Run: headless pygame with SDL's dummy video driver; simulated clock (each Clock.tick advances the game by its frame time, no real sleeping); random seed 0; keys injected as events and as key.get_pressed() state; no mouse input.
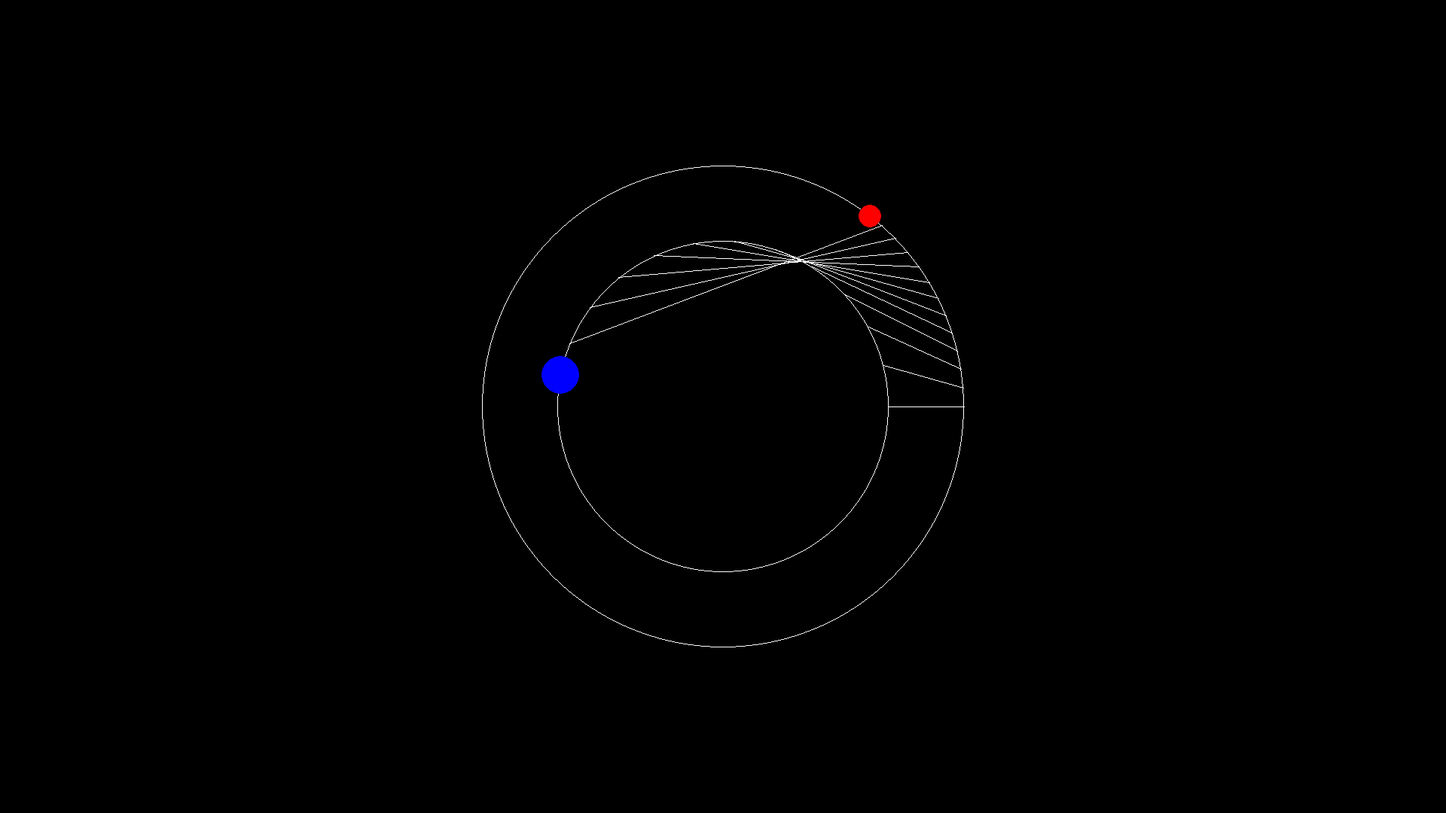
Frame 1 of 4 · flips 1–60 · no input
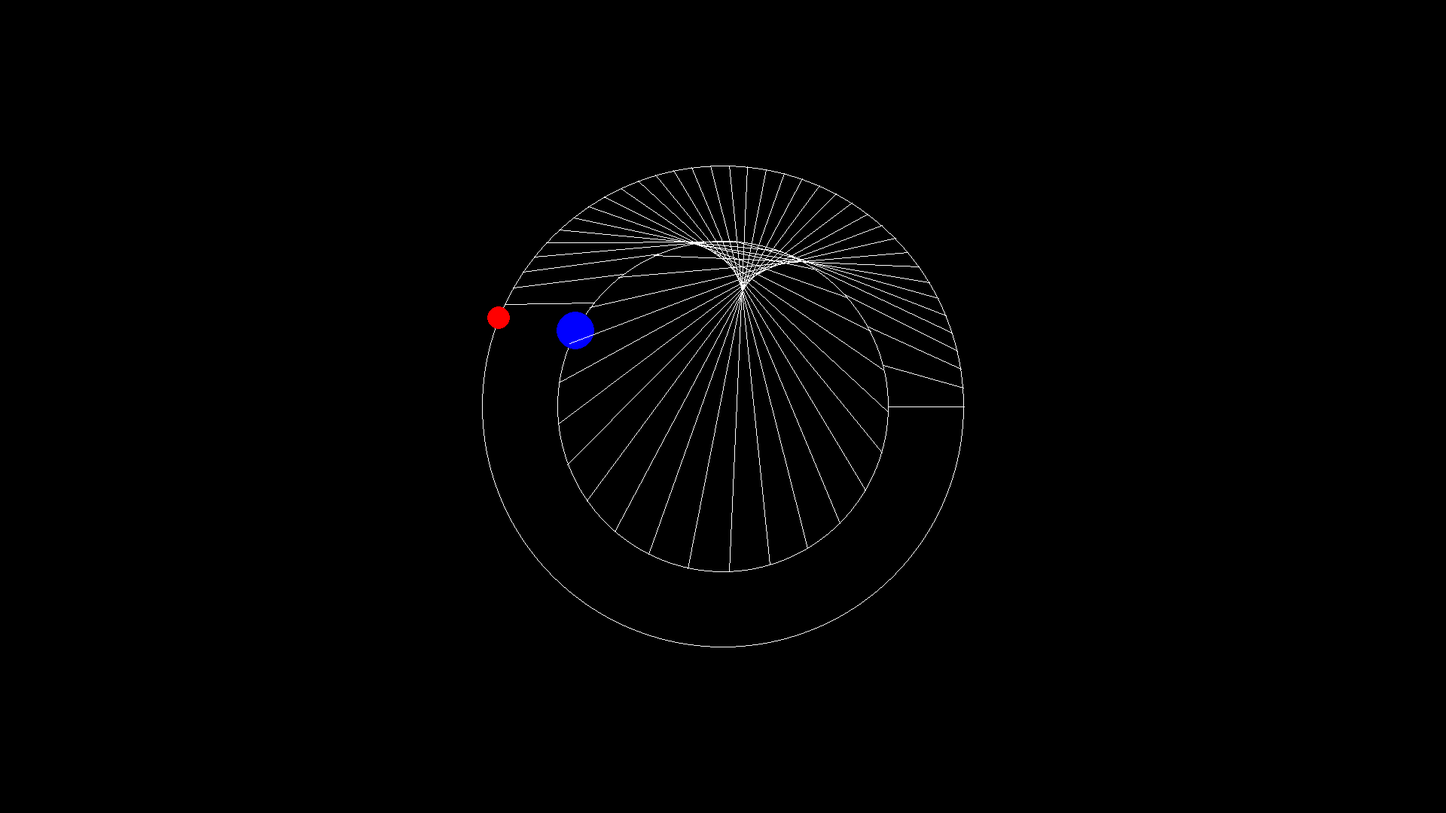
Frame 2 of 4 · flips 61–180 · tapped SPACE, RETURN · held RIGHT (→), D
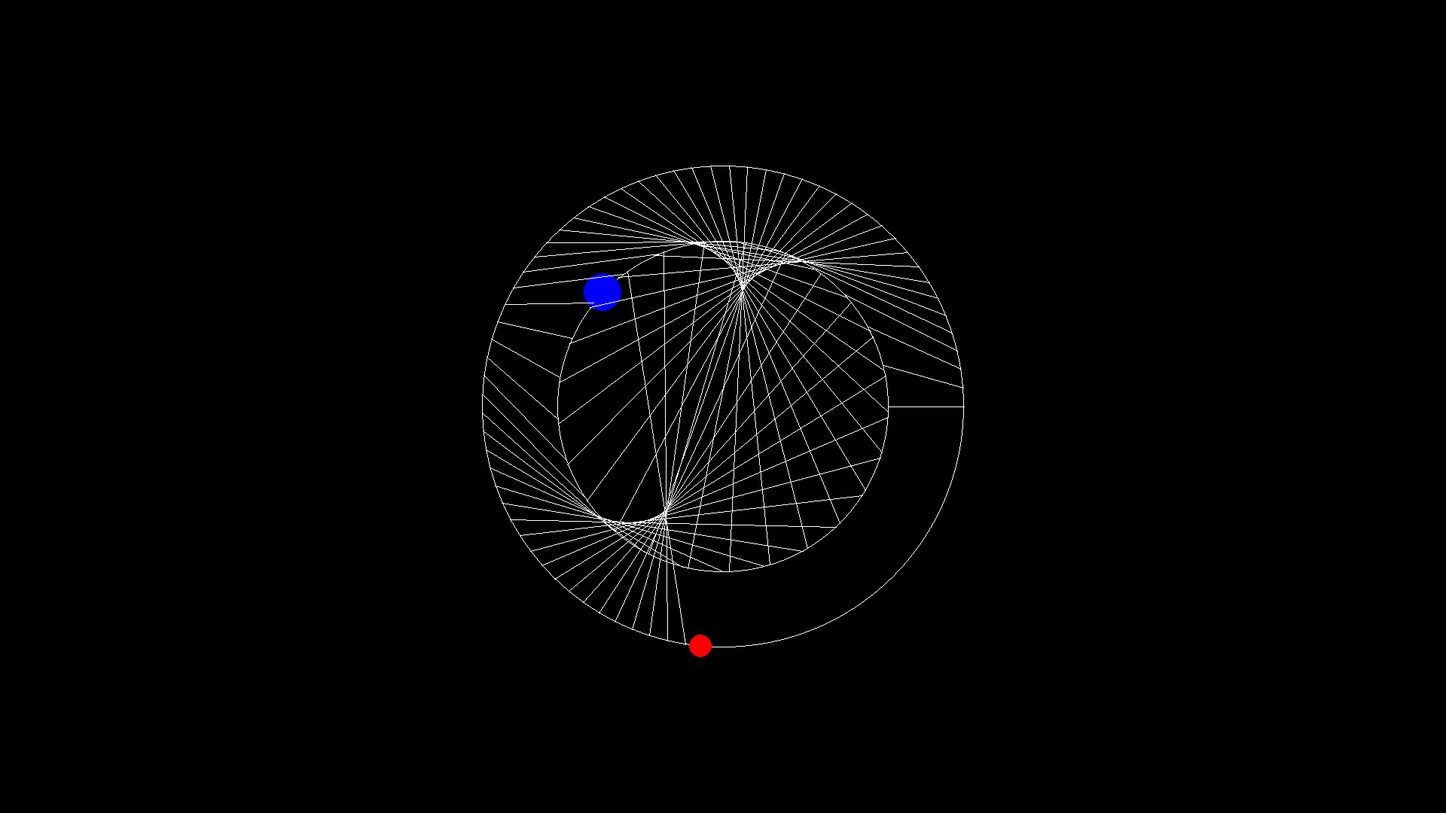
Frame 3 of 4 · flips 181–300 · held DOWN (↓), S
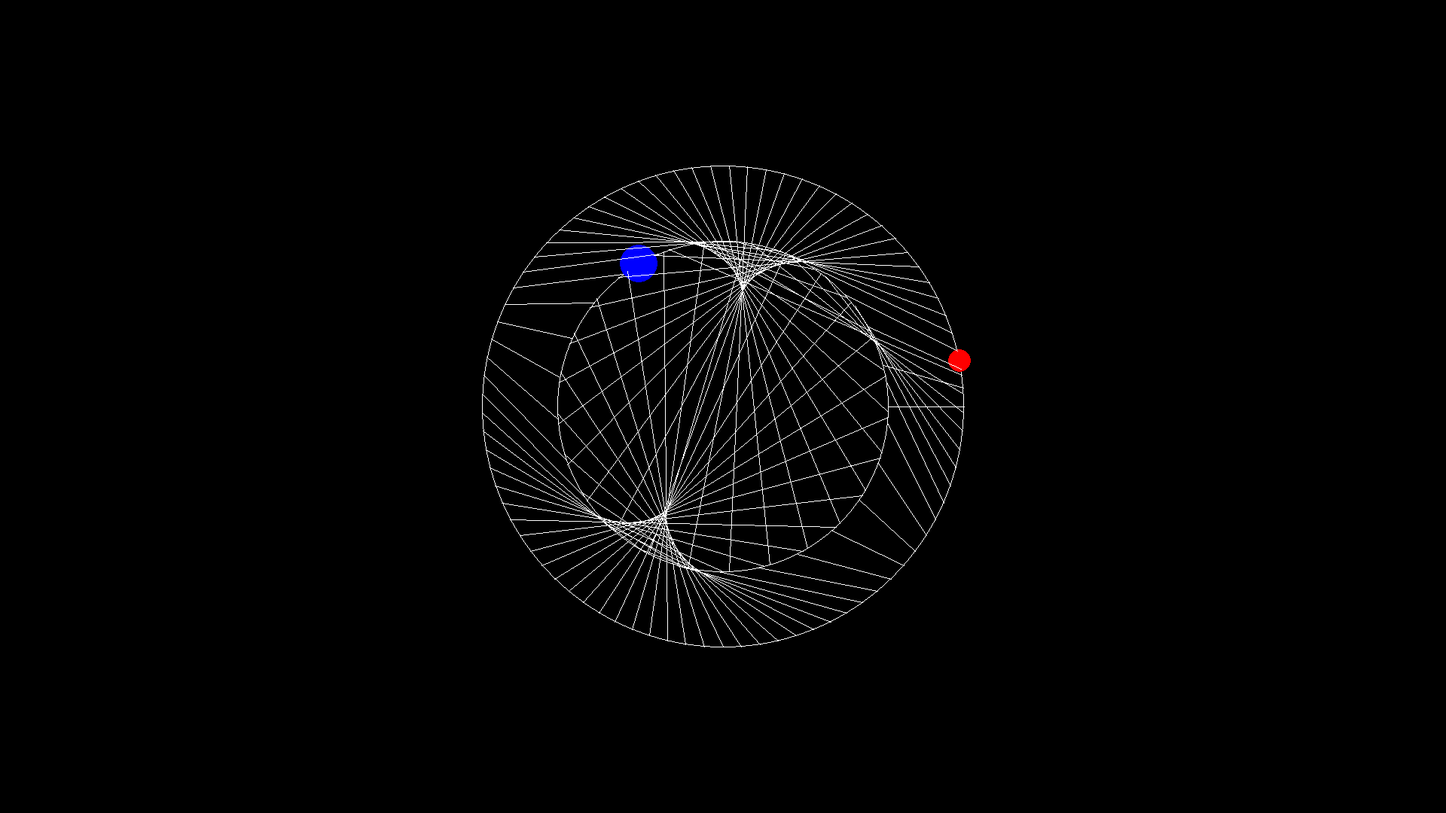
Frame 4 of 4 · flips 301–420 · held LEFT (←), A, UP (↑), W

The pygame program that drew these frames:

import pygame
import math
import sys

# Initialize pygame
pygame.init()

# Constants
WIDTH, HEIGHT = 1920, 1080
XC, YC = WIDTH // 2, HEIGHT // 2
SUN_RADIUS = 50
EARTH_RADIUS = 25
EARTH_ORBIT_RADIUS = 220
MARS_RADIUS = 15
MARS_ORBIT_RADIUS = 320
EARTH_SPEED = 1
MARS_SPEED = 1 / (1 + math.sqrt(5))
ANGLE_CHANGE = -0.05

# Colors
BLACK = (0, 0, 0)
YELLOW = (255, 165, 0)
BLUE = (0, 0, 255)
RED = (255, 0, 0)
WHITE = (255, 255, 255)

# Create the display
screen = pygame.display.set_mode((WIDTH, HEIGHT))
pygame.display.set_caption("Mars and Earth Dance")
clock = pygame.time.Clock()

def draw_sun():
    pygame.draw.circle(screen, YELLOW, (XC, YC), SUN_RADIUS)

def draw_earth(earth_x, earth_y):
    pygame.draw.circle(screen, BLUE, (earth_x, earth_y), EARTH_RADIUS)

def draw_mars(mars_x, mars_y):
    pygame.draw.circle(screen, RED, (mars_x, mars_y), MARS_RADIUS)

class Animation:
    def __init__(self):
        self.lines_buffer = pygame.Surface((WIDTH, HEIGHT))

    def draw_lines(self):
        for i in range(0, len(lines), 4):
            pygame.draw.line(screen, WHITE, (lines[i], lines[i+1]), (lines[i+2], lines[i+3]))

def main():
    running = True
    global angle, count, lines
    angle = 0
    count = 0
    lines = []

    animation = Animation()

    while running:
        for event in pygame.event.get():
            if event.type == pygame.QUIT:
                running = False
            if event.type == pygame.KEYDOWN:
                if event.key == pygame.K_ESCAPE:
                    running = False

        screen.fill(BLACK)

        # Draw the orbits
        pygame.draw.circle(screen, WHITE, (XC, YC), EARTH_ORBIT_RADIUS, 1)
        pygame.draw.circle(screen, WHITE, (XC, YC), MARS_ORBIT_RADIUS, 1)

        earth_x = int(XC + EARTH_ORBIT_RADIUS * math.cos(angle * EARTH_SPEED))
        earth_y = int(YC + EARTH_ORBIT_RADIUS * math.sin(angle * EARTH_SPEED))
        mars_x = int(XC + MARS_ORBIT_RADIUS * math.cos(angle * MARS_SPEED))
        mars_y = int(YC + MARS_ORBIT_RADIUS * math.sin(angle * MARS_SPEED))

        if count % 5 == 0:
            lines.extend([earth_x, earth_y, mars_x, mars_y])

        # Draw the planets
        draw_earth(earth_x, earth_y)
        draw_mars(mars_x, mars_y)

        # Update and draw animation
        animation.draw_lines()

        angle += ANGLE_CHANGE
        count += 1

        pygame.display.update()

        clock.tick(60)

    pygame.quit()
    sys.exit()

if __name__ == "__main__":
    main()
